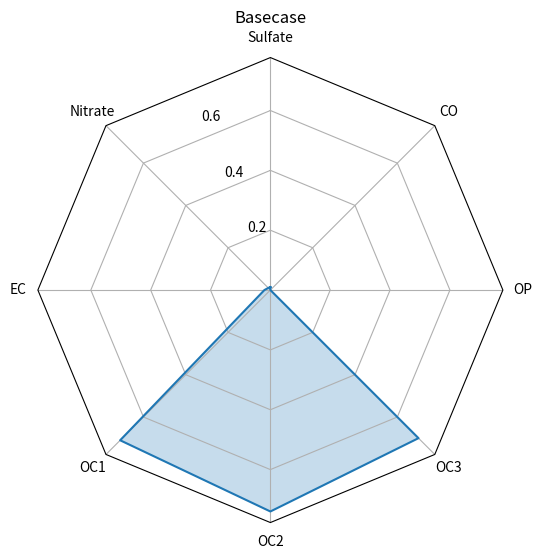

Source code (Python):
from matplotlib.patches import Circle, RegularPolygon
from matplotlib.path import Path
from matplotlib.projections import register_projection
from matplotlib.projections.polar import PolarAxes
from matplotlib.spines import Spine
from matplotlib.transforms import Affine2D
import numpy as np


def radar_factory(num_vars, frame='circle'):
    """
    Create a radar chart with `num_vars` axes.

    This function creates a RadarAxes projection and registers it.

    Parameters
    ----------
    num_vars : int
        Number of variables for radar chart.
    frame : {'circle' | 'polygon'}
        Shape of frame surrounding axes.

    """
    # calculate evenly-spaced axis angles
    theta = np.linspace(0, 2 * np.pi, num_vars, endpoint=False)

    class RadarTransform(PolarAxes.PolarTransform):
        def transform_path_non_affine(self, path):
            # Paths with non-unit interpolation steps correspond to gridlines,
            # in which case we force interpolation (to defeat PolarTransform's
            # auto conversion to circular arcs).
            if path._interpolation_steps > 1:
                path = path.interpolated(num_vars)
            return Path(self.transform(path.vertices), path.codes)

    class RadarAxes(PolarAxes):
        name = 'radar'
        PolarTransform = RadarTransform

        def __init__(self, *args, **kwargs):
            super().__init__(*args, **kwargs)
            # rotate plot such that the first axis is at the top
            self.set_theta_zero_location('N')

        def fill(self, *args, closed=True, **kwargs):
            """Override fill so that line is closed by default"""
            return super().fill(closed=closed, *args, **kwargs)

        def plot(self, *args, **kwargs):
            """Override plot so that line is closed by default"""
            lines = super().plot(*args, **kwargs)
            for line in lines:
                self._close_line(line)

        def _close_line(self, line):
            x, y = line.get_data()
            # FIXME: markers at x[0], y[0] get doubled-up
            if x[0] != x[-1]:
                #x = np.append(x, x[0])
                #y = np.append(y, y[0])
                x = np.concatenate((x, [x[0]]))
                y = np.concatenate((y, [y[0]]))

                line.set_data(x, y)

        def set_varlabels(self, labels):
            new_theta = np.linspace(0, 2*np.pi, len(labels), endpoint=False)
            self.set_thetagrids(np.degrees(new_theta), labels)
            #self.set_thetagrids(np.degrees(theta), labels)

        def _gen_axes_patch(self):
            # The Axes patch must be centered at (0.5, 0.5) and of radius 0.5
            # in axes coordinates.
            if frame == 'circle':
                return Circle((0.5, 0.5), 0.5)
            elif frame == 'polygon':
                return RegularPolygon((0.5, 0.5), num_vars, radius=.5, edgecolor="k")
            else:
                raise ValueError(f"Unknown value for 'frame': {frame}")

        def draw(self, renderer):
            """ Draw. If frame is polygon, make gridlines polygon-shaped """
            if frame == 'polygon':
                gridlines = self.yaxis.get_gridlines()
                for gl in gridlines:
                    gl.get_path()._interpolation_steps = num_vars
            super().draw(renderer)

        def _gen_axes_spines(self):
            if frame == 'circle':
                return super()._gen_axes_spines()
            elif frame == 'polygon':
                # spine_type must be 'left'/'right'/'top'/'bottom'/'circle'.
                spine = Spine(axes=self,
                              spine_type='circle',
                              path=Path.unit_regular_polygon(num_vars))
                # unit_regular_polygon gives a polygon of radius 1 centered at
                # (0, 0) but we want a polygon of radius 0.5 centered at (0.5, 0.5) in axes coordinates.
                spine.set_transform(Affine2D().scale(.5).translate(.5, .5) + self.transAxes)
                return {'polar': spine}
            else:
                raise ValueError("Unknown value for 'frame': %s" % frame)

    register_projection(RadarAxes)

    return theta


if __name__ == '__main__':
    import matplotlib.pyplot as plt

    data = [['Sulfate', 'Nitrate', 'EC', 'OC1', 'OC2', 'OC3', 'OP', 'CO'],
            ('Basecase', [
                [0.01, 0.01, 0.02, 0.71, 0.74, 0.70, 0.00, 0.00]])]

    N = len(data[0])
    theta = radar_factory(N, frame='polygon')

    spoke_labels = data.pop(0)
    title, case_data = data[0]

    fig, ax = plt.subplots(figsize=(6, 6), subplot_kw=dict(projection='radar'))
    fig.subplots_adjust(top=0.85, bottom=0.05)

    ax.set_rgrids([0.2, 0.4, 0.6, 0.8])
    ax.set_title(title, position=(0.5, 1.1), ha='center')

    for d in case_data:
        line = ax.plot(theta, d)
        ax.fill(theta, d, alpha=0.25, label='_nolegend_')
    ax.set_varlabels(spoke_labels)

    plt.show()
